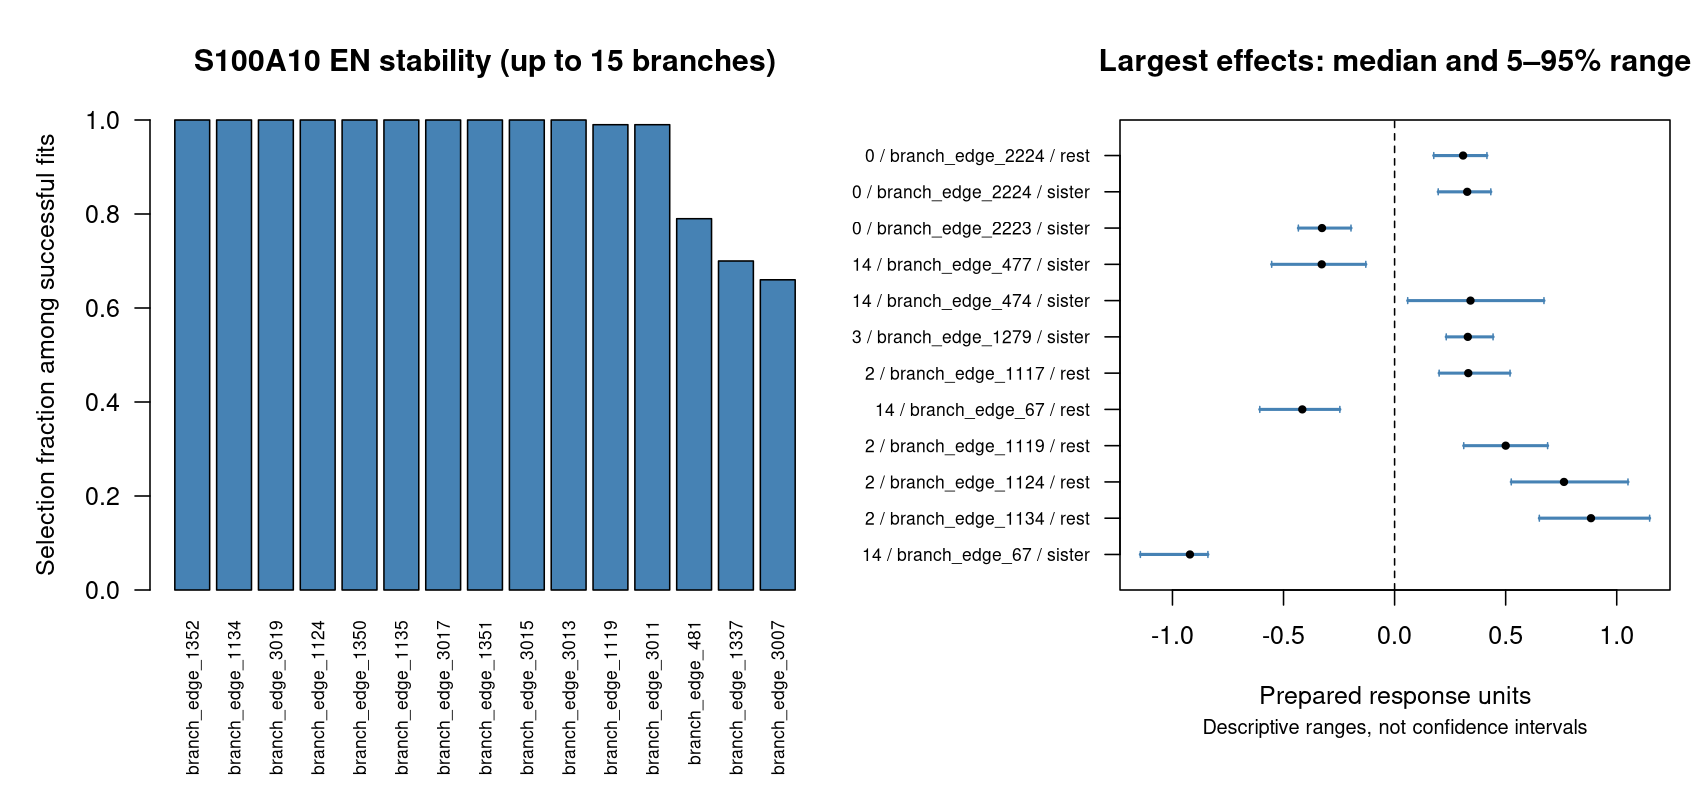

The table this chart was drawn from, first rows:
model	term	full_value	effect_type	label	attempted	successful	failed	not_estimable	full_selected	selection_frequency	positive_frequency	negative_frequency	sign_consistency_among_nonzero	agreement_with_full_sign_among_nonzero	median	q05	q95	overlap_neighborhood_frequency	n_overlap_neighbors
elastic_net	branch_edge_67	0	penalized branch coefficient	branch_edge_67	100	100	0	0	FALSE	0	0	0	NA	NA	0	0	0	0	1
elastic_net	branch_edge_202	0	penalized branch coefficient	branch_edge_202	100	100	0	0	FALSE	0	0	0	NA	NA	0	0	0	0	1
elastic_net	branch_edge_203	0	penalized branch coefficient	branch_edge_203	100	100	0	0	FALSE	0	0	0	NA	NA	0	0	0	0	2
elastic_net	branch_edge_269	0	penalized branch coefficient	branch_edge_269	100	100	0	0	FALSE	0	0	0	NA	NA	0	0	0	0	1
elastic_net	branch_edge_270	0	penalized branch coefficient	branch_edge_270	100	100	0	0	FALSE	0	0	0	NA	NA	0	0	0	0	2
elastic_net	branch_edge_442	0	penalized branch coefficient	branch_edge_442	100	100	0	0	FALSE	0	0	0	NA	NA	0	0	0	0	1
elastic_net	branch_edge_443	0	penalized branch coefficient	branch_edge_443	100	100	0	0	FALSE	0.01	0.01	0	1	NA	0	0	0	0.02	2
elastic_net	branch_edge_474	0	penalized branch coefficient	branch_edge_474	100	100	0	0	FALSE	0.01	0.01	0	1	NA	0	0	0	0.02	2
elastic_net	branch_edge_475	0	penalized branch coefficient	branch_edge_475	100	100	0	0	FALSE	0	0	0	NA	NA	0	0	0	0	1
elastic_net	branch_edge_477	0	penalized branch coefficient	branch_edge_477	100	100	0	0	FALSE	0	0	0	NA	NA	0	0	0	0	1
elastic_net	branch_edge_479	0	penalized branch coefficient	branch_edge_479	100	100	0	0	FALSE	0.26	0.26	0	1	NA	0	0	0.07301	0.85	2
elastic_net	branch_edge_481	0.1043	penalized branch coefficient	branch_edge_481	100	100	0	0	TRUE	0.79	0.79	0	1	1	0.05569	0	0.1432	0.85	2
elastic_net	branch_edge_482	0	penalized branch coefficient	branch_edge_482	100	100	0	0	FALSE	0	0	0	NA	NA	0	0	0	0	1
elastic_net	branch_edge_483	0	penalized branch coefficient	branch_edge_483	100	100	0	0	FALSE	0.18	0.18	0	1	NA	0	0	0.06835	0.3	2
elastic_net	branch_edge_485	0	penalized branch coefficient	branch_edge_485	100	100	0	0	FALSE	0.18	0.18	0	1	NA	0	0	0.0427	0.3	2
elastic_net	branch_edge_486	0	penalized branch coefficient	branch_edge_486	100	100	0	0	FALSE	0	0	0	NA	NA	0	0	0	0	1
elastic_net	branch_edge_813	0	penalized branch coefficient	branch_edge_813	100	100	0	0	FALSE	0	0	0	NA	NA	0	0	0	0	1
elastic_net	branch_edge_814	0	penalized branch coefficient	branch_edge_814	100	100	0	0	FALSE	0	0	0	NA	NA	0	0	0	0	1
elastic_net	branch_edge_815	0	penalized branch coefficient	branch_edge_815	100	100	0	0	FALSE	0	0	0	NA	NA	0	0	0	0	1
elastic_net	branch_edge_817	0	penalized branch coefficient	branch_edge_817	100	100	0	0	FALSE	0	0	0	NA	NA	0	0	0	0	1
elastic_net	branch_edge_818	0	penalized branch coefficient	branch_edge_818	100	100	0	0	FALSE	0	0	0	NA	NA	0	0	0	0	1
elastic_net	branch_edge_819	0	penalized branch coefficient	branch_edge_819	100	100	0	0	FALSE	0	0	0	NA	NA	0	0	0	0	2
elastic_net	branch_edge_952	0	penalized branch coefficient	branch_edge_952	100	100	0	0	FALSE	0.01	0.01	0	1	NA	0	0	0	0.01	1
elastic_net	branch_edge_953	0	penalized branch coefficient	branch_edge_953	100	100	0	0	FALSE	0	0	0	NA	NA	0	0	0	0.08	2
elastic_net	branch_edge_1059	0	penalized branch coefficient	branch_edge_1059	100	100	0	0	FALSE	0	0	0	NA	NA	0	0	0	0	1
elastic_net	branch_edge_1060	0	penalized branch coefficient	branch_edge_1060	100	100	0	0	FALSE	0	0	0	NA	NA	0	0	0	0	1
elastic_net	branch_edge_1061	0	penalized branch coefficient	branch_edge_1061	100	100	0	0	FALSE	0	0	0	NA	NA	0	0	0	0	1
elastic_net	branch_edge_1062	0	penalized branch coefficient	branch_edge_1062	100	100	0	0	FALSE	0.08	0.08	0	1	NA	0	0	0.01822	0.08	2
elastic_net	branch_edge_1063	0	penalized branch coefficient	branch_edge_1063	100	100	0	0	FALSE	0.01	0.01	0	1	NA	0	0	0	0.01	1
elastic_net	branch_edge_1064	0	penalized branch coefficient	branch_edge_1064	100	100	0	0	FALSE	0	0	0	NA	NA	0	0	0	0	2
elastic_net	branch_edge_1098	0	penalized branch coefficient	branch_edge_1098	100	100	0	0	FALSE	0.01	0.01	0	1	NA	0	0	0	1	5
elastic_net	branch_edge_1099	0	penalized branch coefficient	branch_edge_1099	100	100	0	0	FALSE	0.33	0.33	0	1	NA	0	0	0.06644	1	9
elastic_net	branch_edge_1116	0	penalized branch coefficient	branch_edge_1116	100	100	0	0	FALSE	0.1	0.1	0	1	NA	0	0	0.004872	1	9
elastic_net	branch_edge_1117	0.00995	penalized branch coefficient	branch_edge_1117	100	100	0	0	TRUE	0.58	0.58	0	1	1	0.009761	0	0.06585	1	9
elastic_net	branch_edge_1119	0.1359	penalized branch coefficient	branch_edge_1119	100	100	0	0	TRUE	0.99	0.99	0	1	1	0.1394	0.07951	0.2179	1	9
elastic_net	branch_edge_1124	0.2921	penalized branch coefficient	branch_edge_1124	100	100	0	0	TRUE	1	1	0	1	1	0.2854	0.233	0.3389	1	8
elastic_net	branch_edge_1134	0.3614	penalized branch coefficient	branch_edge_1134	100	100	0	0	TRUE	1	1	0	1	1	0.3543	0.2927	0.4061	1	8
elastic_net	branch_edge_1135	0.2497	penalized branch coefficient	branch_edge_1135	100	100	0	0	TRUE	1	1	0	1	1	0.2581	0.1803	0.3587	1	8
elastic_net	branch_edge_1279	0	penalized branch coefficient	branch_edge_1279	100	100	0	0	FALSE	0	0	0	NA	NA	0	0	0	0	1
elastic_net	branch_edge_1281	0	penalized branch coefficient	branch_edge_1281	100	100	0	0	FALSE	0	0	0	NA	NA	0	0	0	0	1
elastic_net	branch_edge_1282	0	penalized branch coefficient	branch_edge_1282	100	100	0	0	FALSE	0.02	0	0.02	1	NA	0	0	0	0.02	1
elastic_net	branch_edge_1335	0	penalized branch coefficient	branch_edge_1335	100	100	0	0	FALSE	0	0	0	NA	NA	0	0	0	0	1
elastic_net	branch_edge_1336	0	penalized branch coefficient	branch_edge_1336	100	100	0	0	FALSE	0.34	0	0.34	1	NA	0	-0.04924	0	0.34	1
elastic_net	branch_edge_1337	-0.04063	penalized branch coefficient	branch_edge_1337	100	100	0	0	TRUE	0.7	0	0.7	1	1	-0.0334	-0.1053	0	1	4
elastic_net	branch_edge_1339	0	penalized branch coefficient	branch_edge_1339	100	100	0	0	FALSE	0.18	0	0.18	1	NA	0	-0.04609	0	1	4
elastic_net	branch_edge_1350	-0.2539	penalized branch coefficient	branch_edge_1350	100	100	0	0	TRUE	1	0	1	1	1	-0.2173	-0.3144	-0.1483	1	4
elastic_net	branch_edge_1351	-0.1977	penalized branch coefficient	branch_edge_1351	100	100	0	0	TRUE	1	0	1	1	1	-0.1638	-0.2425	-0.08911	1	4
elastic_net	branch_edge_1352	0.5178	penalized branch coefficient	branch_edge_1352	100	100	0	0	TRUE	1	1	0	1	1	0.4986	0.4025	0.6232	1	8
elastic_net	branch_edge_1610	0	penalized branch coefficient	branch_edge_1610	100	100	0	0	FALSE	0	0	0	NA	NA	0	0	0	0	1
elastic_net	branch_edge_1673	0	penalized branch coefficient	branch_edge_1673	100	100	0	0	FALSE	0	0	0	NA	NA	0	0	0	0	1
elastic_net	branch_edge_1674	0	penalized branch coefficient	branch_edge_1674	100	100	0	0	FALSE	0	0	0	NA	NA	0	0	0	0	1
elastic_net	branch_edge_1763	0	penalized branch coefficient	branch_edge_1763	100	100	0	0	FALSE	0	0	0	NA	NA	0	0	0	0	1
elastic_net	branch_edge_1819	0	penalized branch coefficient	branch_edge_1819	100	100	0	0	FALSE	0	0	0	NA	NA	0	0	0	0	1
elastic_net	branch_edge_1820	0	penalized branch coefficient	branch_edge_1820	100	100	0	0	FALSE	0	0	0	NA	NA	0	0	0	0	1
elastic_net	branch_edge_1899	0	penalized branch coefficient	branch_edge_1899	100	100	0	0	FALSE	0	0	0	NA	NA	0	0	0	0	2
elastic_net	branch_edge_1901	0	penalized branch coefficient	branch_edge_1901	100	100	0	0	FALSE	0	0	0	NA	NA	0	0	0	0	2
elastic_net	branch_edge_2047	0	penalized branch coefficient	branch_edge_2047	100	100	0	0	FALSE	0	0	0	NA	NA	0	0	0	0	1
elastic_net	branch_edge_2060	0	penalized branch coefficient	branch_edge_2060	100	100	0	0	FALSE	0	0	0	NA	NA	0	0	0	0	2
elastic_net	branch_edge_2061	0	penalized branch coefficient	branch_edge_2061	100	100	0	0	FALSE	0	0	0	NA	NA	0	0	0	0	2
elastic_net	branch_edge_2062	0	penalized branch coefficient	branch_edge_2062	100	100	0	0	FALSE	0	0	0	NA	NA	0	0	0	0	1
... 313 more rows
